Photos from the image-classification dataset "bottles_sized" in the GitHub repository fominykhartur/bottles_dataset. Its 17 classes are: armanyak, balzamy, beer bottle, beer can, brendi, pink champagne, white champagne, cider, konyak, liker, rom, tekila, viski, vodka, pink wine, red wine, white wine.

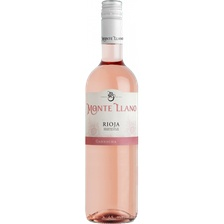
Label: pink wine

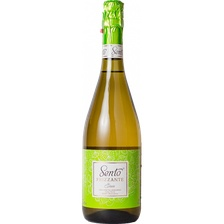
Label: white champagne

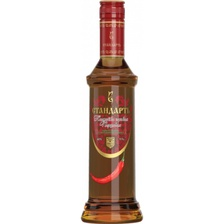
Label: balzamy

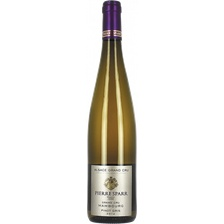
Label: white wine

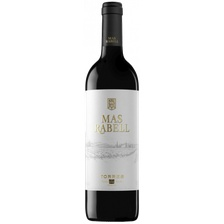
Label: red wine

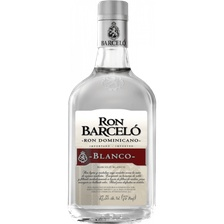
Label: rom
